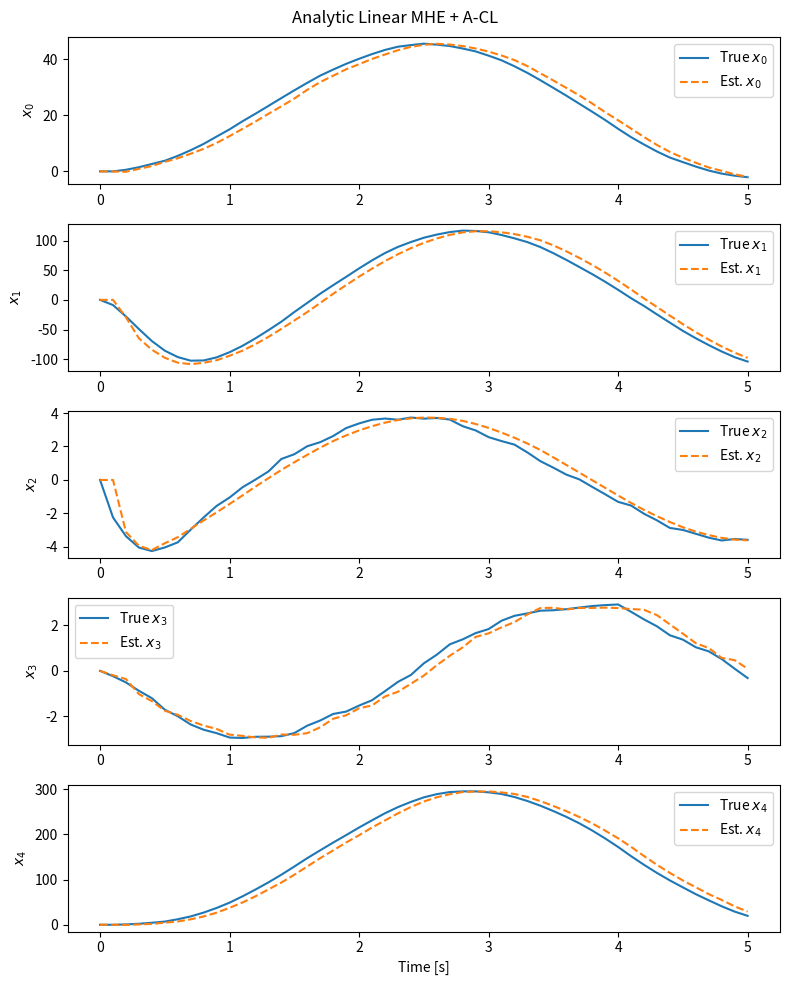

The script that saved this image:
import numpy as np
from numpy import random
from scipy.linalg import expm, solve, inv, cholesky
from scipy.signal import place_poles
import matplotlib.pyplot as plt
import time

# --- System definition (continuous) ---
Acont = np.array([
    [-0.026, 0.074, -0.804, -9.809, 0],
    [-0.242, -2.017, 73.297, -0.105, -0.001],
    [0.003, -0.135, -2.941, 0, 0],
    [0, 0, 1, 0, 0],
    [-0.011, 1, 0, -75, 0]
])
Bcont = np.array([
    [4.594, 0],
    [-0.0004, -13.735],
    [0.0002, -24.410],
    [0, 0],
    [0, 0]
])
C = np.array([
    [1, 0, 0, 0, 0],
    [0, 0, 0, 1, 0],
    [0, 0, 0, 0, 1]
])

# Sampling
Delta = 0.1
Nx, Nu, Ny = 5, 2, 3
Nsim = 50   
t = np.arange(Nsim+1) * Delta

# Discretize
A = expm(Acont*Delta)
# exact B discretization:

from scipy.linalg import solve_continuous_lyapunov
# simple zero‐order hold:
B = np.linalg.solve(Acont, (A - np.eye(Nx))).dot(Bcont)

# Noise covariances
Q = 0.01 * np.eye(Nx)
R = 0.1  * np.eye(Ny)

# Observer gain L (A-CL)
desired_poles = [0.6, 0.61, 0.62, 0.63, 0.64]
L = place_poles(A.T, C.T, desired_poles).gain_matrix.T

# Analytic MHE + pre-estimator
# Builds the Hessian H and gradient g over a sliding window and solves in closed-form
class LinearMHEPreEstimator:
    def __init__(self, A, B, C, Q, R, Pinv):
        self.A = A; self.B = B; self.C = C
        self.Qinv = inv(Q); self.Rinv = inv(R); self.Pinv = Pinv
        self.nx = A.shape[0]

    def estimate(self, x0bar, u_seq, y_seq):
        # M = window length-1, n = state dimension
        M = y_seq.shape[0] - 1
        n = self.nx
        Nvar = (M+1)*n
        H = np.zeros((Nvar, Nvar))
        g = np.zeros(Nvar)

        # Initial‐state prior
        H[0:n,0:n] += self.Pinv
        g[0:n]     += self.Pinv @ x0bar

        # Measurement terms
        # For each time k in horizon, add C^T R^{-1} C block and C^T R^{-1} y_k
        for k in range(M+1):
            i = k*n
            H[i:i+n, i:i+n] += self.C.T @ self.Rinv @ self.C
            g[i:i+n]       += self.C.T @ self.Rinv @ y_seq[k]
        # Dynamics terms
        # For k=0 to M-1, add A, Q^{-1} blocks linking x_k and x_{k+1}
        for k in range(M):
            i = k*n; j = (k+1)*n
            H[i:i+n, i:i+n] += self.A.T @ self.Qinv @ self.A
            H[i:i+n, j:j+n] += -self.A.T @ self.Qinv
            H[j:j+n, i:i+n] += -self.Qinv @ self.A
            H[j:j+n, j:j+n] += self.Qinv
            # Include control input effect
            bu = self.B @ u_seq[k]
            g[i:i+n] += -self.A.T @ self.Qinv @ bu
            g[j:j+n] +=  self.Qinv @ bu
        # Solve
        X = solve(H, g)
        return X[-n:]

# Precompute inverses
Qinv = inv(Q)
Rinv = inv(R)
P0 = np.eye(Nx)     # initial prior cov
Pinv0 = inv(P0)

# Build estimator 
horizon = 25
mhe = LinearMHEPreEstimator(A, B, C, Q, R, Pinv0)

# --- Simulation of true system ---
random.seed(927)
x_true = np.zeros((Nsim+1, Nx))
y_meas = np.zeros((Nsim+1, Ny))
x_true[0] = np.zeros(Nx)
omega = 2*np.pi/(Nsim*Delta)
u = np.vstack([np.sin(omega*t), np.cos(omega*t)]).T[:-1]
# Generate zero-mean Gaussian noise via Cholesky
w = cholesky(Q, lower=True) @ random.randn(Nx, Nsim)
v = cholesky(R, lower=True) @ random.randn(Ny, Nsim+1)
for k in range(Nsim+1):
    # measurements y_k = C x_k + v_k
    y_meas[k] = C @ x_true[k] + v[:,k]
    if k<Nsim:
        # true state propagation x_{k+1} = A x_k + B u_k + w_k
        x_true[k+1] = A @ x_true[k] + B @ u[k] + w[:,k]

# --- Estimation loop ---
xhat = np.zeros((Nsim+1, Nx))
xhat[0] = np.zeros(Nx)
x0bar = xhat[0].copy()
P = P0.copy()

times = []
total_start_time = time.perf_counter()

for k in range(Nsim):
    t0 = time.perf_counter()

    # Build window
    M = min(max(k,1), horizon)
    # Determine window indices [tmin, tmax]
    tmin = max(0, k-horizon)
    tmax = k+1
    u_win = u[tmin:tmax-1] if k>=1 else np.zeros((0, Nu))
    y_win = y_meas[tmin:tmax]

    # Pre‐estimator update (A-CL)
    if k>0:
        # x0bar = A xhat[k] + B u_{k-1} + L (y_k - C xhat[k])
        x0bar = A @ xhat[k] + B @ u[k-1] + L @ (y_meas[k] - C @ xhat[k])
        # covariance update P = (A-LC) P (A-LC)^T + Q + L R L^T
        P = (A - L@C)@P@(A - L@C).T + Q + L@R@L.T
        mhe.Pinv = inv(P)

    # MHE analytic solve
    xhat[k+1] = mhe.estimate(x0bar, u_win, y_win)

    times.append(time.perf_counter() - t0)
total_end_time = time.perf_counter()

# --- Results ---
print(f"Avg. time per iter: {np.mean(times)*1e3:.6f} ms")
print(f"Total time for {Nsim} iterations: {(total_end_time - total_start_time)*1e3:.6f} ms")

# Plots
fig, axs = plt.subplots(Nx,1, figsize=(8,Nx*2))
for i in range(Nx):
    axs[i].plot(t, x_true[:,i], label=f"True $x_{i}$")
    axs[i].plot(t, xhat[:,i],'--', label=f"Est. $x_{i}$")
    axs[i].legend(); axs[i].set_ylabel(f"$x_{i}$")
axs[-1].set_xlabel("Time [s]")
plt.suptitle("Analytic Linear MHE + A-CL")
plt.tight_layout()
plt.show()
